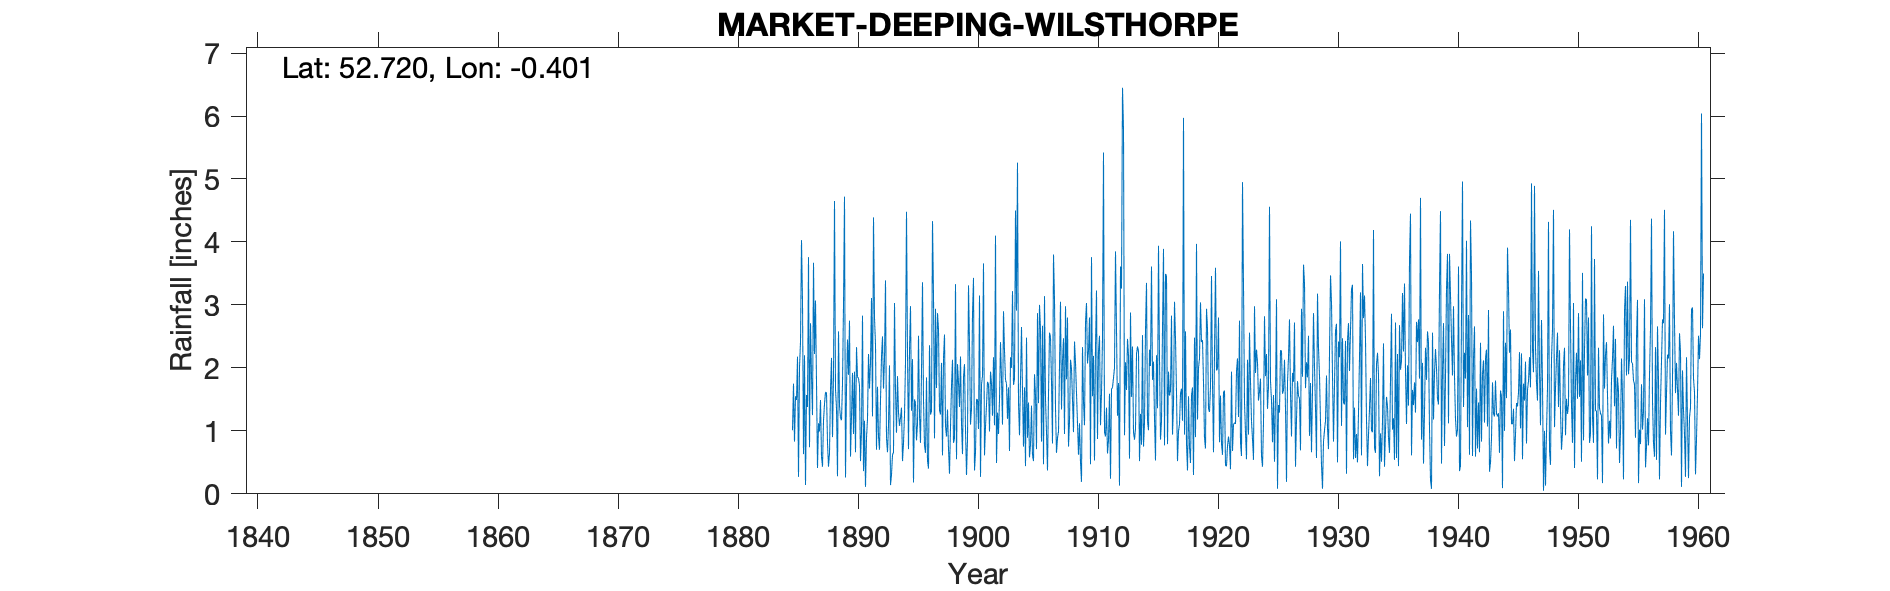

Source data for this figure (header and first rows):
MARKET DEEPING WILSTHORPE, , , , , , , , , , , , , , , , , , , , , , , 
Grid ref, TF081148, Long, -0.401, Lat, 52.72, Elevation, 51, ft, , , , , , , , , , , , , , , 
Station no, 2527, , , , , , , , , , , , , , , , , , , , , , 
, 1880, 1881, 1882, 1883, 1884, 1885, 1886, 1887, 1888, 1889, 1890, 1891, 1892, 1893, 1894, 1895, 1896, 1897, 1898, 1899, 1900, 1901, 1902
January, , , , , , 1.01, 2.2, 1.77, 0.43, 1.2, 1.92, 1.16, 0.7, 1.09, 1.21, 2.14, 0.77, 1.68, 0.72, 2.18, 2.86, 0.61, 0.49
February, , , , , , 1.75, 0.14, 0.41, 0.65, 1.17, 0.95, 0.11, 1.7, 2.04, 1.37, 0.18, 0.65, 2.87, 0.32, 1.12, 3.43, 1.07, 1.29
March, , , , , , 0.83, 1.57, 1.12, 1.65, 1.75, 1.94, 0.89, 0.91, 0.14, 0.52, 1.5, 1.85, 2.61, 1.06, 0.63, 0.37, 1.41, 0.95
April, , , , , , 1.55, 1.38, 0.99, 2.16, 2.99, 0.66, 1.19, 0.7, 0.3, 0.81, 1.44, 0.52, 1.33, 1.71, 1.86, 0.66, 1.78, 1.49
May, , , , , , 1.49, 3.76, 1.49, 0.9, 4.72, 2.33, 2.22, 1.49, 0.62, 1.25, 0.85, 0.4, 1.26, 2.13, 2.06, 1.5, 1.74, 2.41
June, , , , , , 2.18, 0.74, 0.59, 1.88, 0.26, 1.86, 1.67, 2.18, 0.66, 2.08, 1.11, 2.36, 2.08, 0.81, 1.02, 1.5, 0.99, 1.82
July, , , , , , 0.27, 2.71, 0.43, 4.65, 1.68, 1.83, 2.09, 2.5, 3.03, 4.48, 2.51, 1.26, 0.61, 0.88, 0.3, 1.03, 1.94, 1.1
August, , , , , , 2.01, 1.87, 1.16, 1.66, 2.45, 1.72, 3.11, 1.67, 1.64, 2.23, 1.25, 1.31, 2.15, 3.33, 0.86, 3.15, 1.75, 2.9
September, , , , , , 2.41, 1.25, 1.43, 1.36, 1.89, 0.52, 1.23, 2.14, 0.97, 0.71, 0.81, 4.33, 2.53, 0.55, 3.31, 0.27, 1.24, 2.27
October, , , , , , 4.03, 3.67, 1.61, 0.28, 2.75, 0.99, 4.39, 3.39, 1.87, 2.28, 1.94, 3.15, 1.07, 2.06, 2.38, 1.74, 2.17, 1.81
November, , , , , , 3.06, 2.22, 1.61, 2.58, 0.59, 2.83, 2.8, 0.88, 1.29, 2.98, 3.36, 0.88, 0.91, 1.77, 1.1, 1.87, 1.09, 1.75
December, , , , , , 0.63, 3.07, 0.81, 1.4, 1.23, 0.36, 2.37, 0.66, 1.08, 1.32, 1.49, 2.94, 1.34, 1.38, 1.35, 3.66, 4.1, 1.19
Total, , , , , , 21.22, 24.58, 13.42, 19.6, 22.68, 17.91, 23.23, 18.92, 14.73, 21.24, 18.58, 20.42, 20.44, 16.72, 18.17, 22.04, 19.89, 19.47
